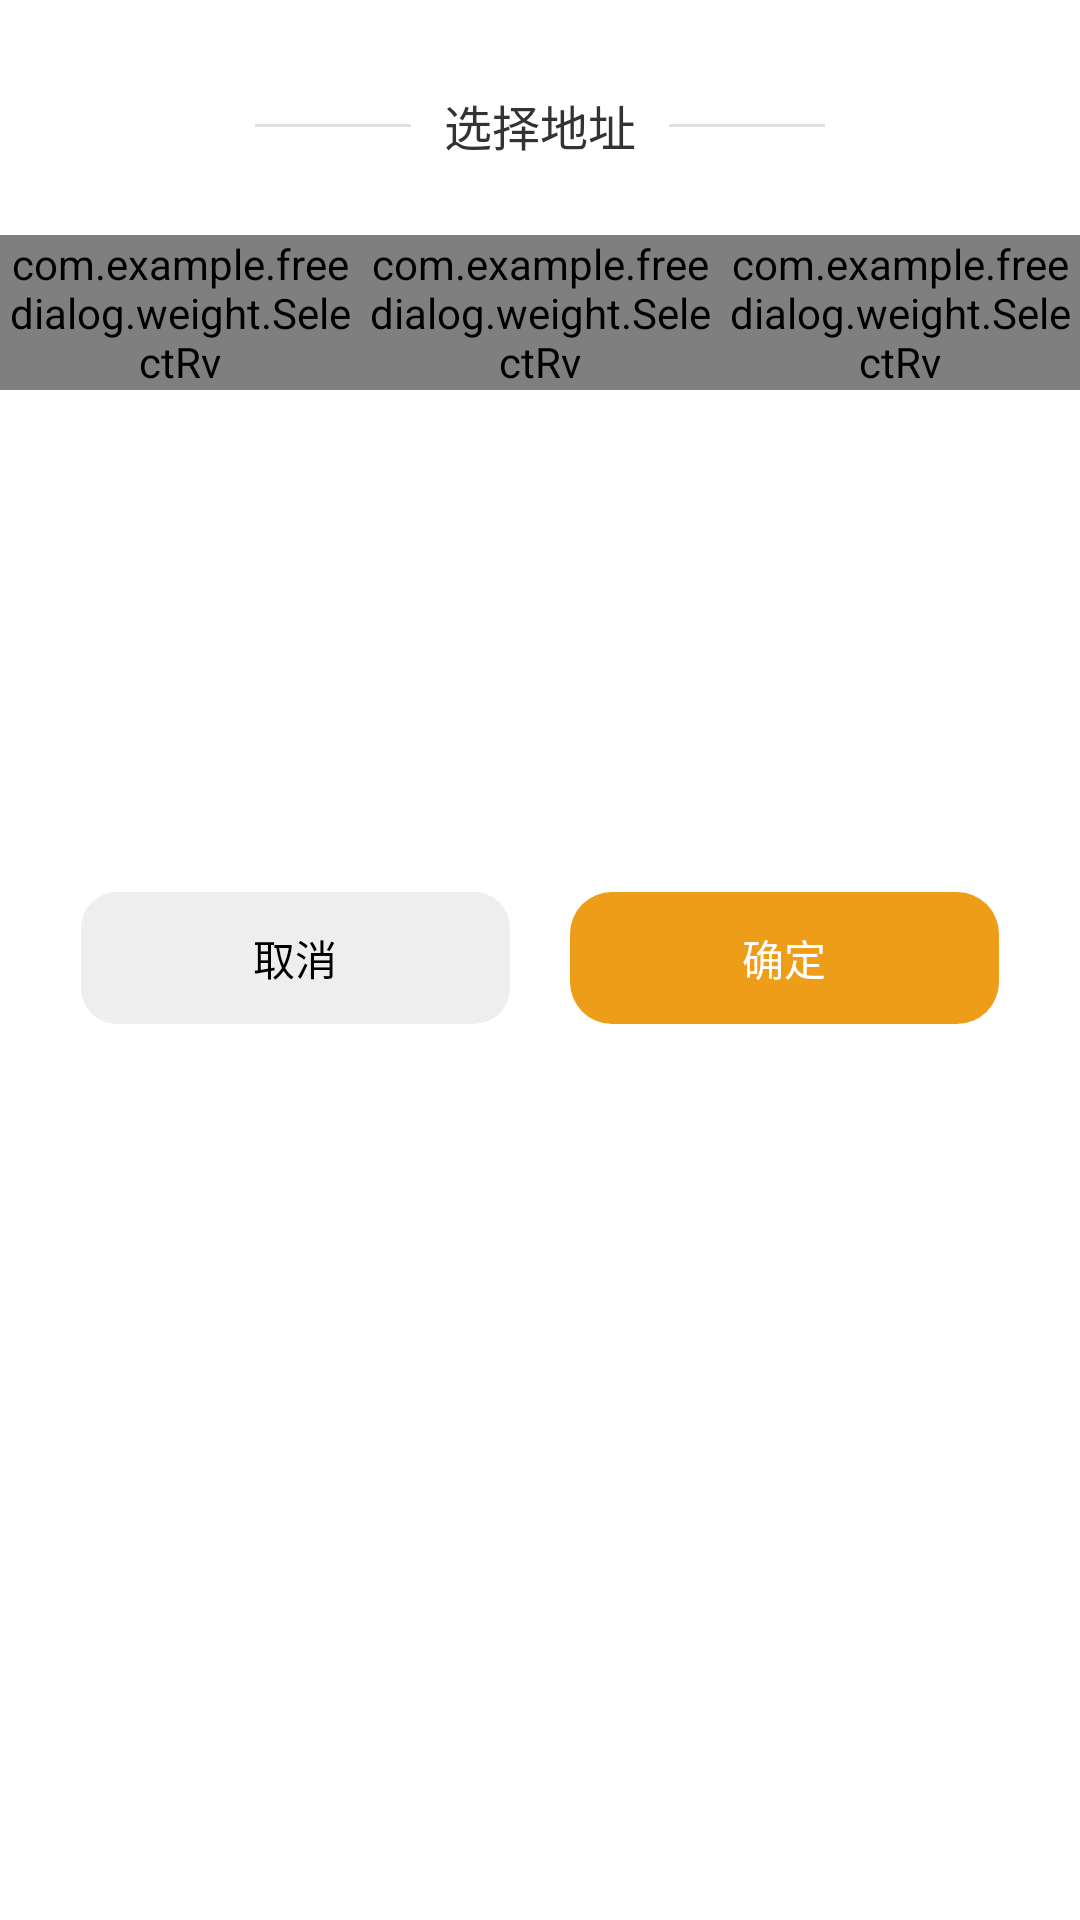

The Android layout XML behind this screen, and the referenced resources:
<!-- AndroidManifest.xml: application theme Theme.FreeDialog -->
<!-- res/layout/dialog_address.xml -->
<?xml version="1.0" encoding="utf-8"?>
<layout xmlns:android="http://schemas.android.com/apk/res/android"
    xmlns:app="http://schemas.android.com/apk/res-auto">

    <data>

    </data>

    <androidx.constraintlayout.widget.ConstraintLayout
        android:layout_width="match_parent"
        android:layout_height="wrap_content"
        android:background="@drawable/shape_white_5dp">


        <TextView
            android:id="@+id/address_title"
            android:layout_width="wrap_content"
            android:layout_height="wrap_content"
            android:layout_marginTop="30dp"
            android:paddingLeft="11dp"
            android:paddingRight="11dp"
            android:text="选择地址"
            android:textColor="#ff333333"
            android:textSize="16sp"
            app:layout_constraintLeft_toLeftOf="parent"
            app:layout_constraintRight_toRightOf="parent"
            app:layout_constraintTop_toTopOf="parent" />

        <View
            android:layout_width="52dp"
            android:layout_height="1dp"
            android:background="#e1e1e1"
            app:layout_constraintBottom_toBottomOf="@+id/address_title"
            app:layout_constraintRight_toLeftOf="@+id/address_title"
            app:layout_constraintTop_toTopOf="@+id/address_title" />


        <View
            android:layout_width="52dp"
            android:layout_height="1dp"
            android:background="#e1e1e1"
            app:layout_constraintBottom_toBottomOf="@+id/address_title"
            app:layout_constraintLeft_toRightOf="@+id/address_title"
            app:layout_constraintTop_toTopOf="@+id/address_title" />

        <androidx.appcompat.widget.LinearLayoutCompat
            android:id="@+id/address_rv_layout"
            android:layout_width="match_parent"
            android:layout_marginTop="25dp"
            app:layout_constraintTop_toBottomOf="@+id/address_title"
            android:orientation="horizontal"
            android:layout_height="194dp">
            <com.example.freedialog.weight.SelectRv
                android:id="@+id/address_rv1"
                android:layout_width="0dp"
                android:layout_height="wrap_content"
                android:layout_weight="1"/>

            <com.example.freedialog.weight.SelectRv
                android:id="@+id/address_rv2"
                android:layout_width="0dp"
                android:layout_weight="1"
                android:layout_height="wrap_content"/>

            <com.example.freedialog.weight.SelectRv
                android:id="@+id/address_rv3"
                android:layout_width="0dp"
                android:layout_height="wrap_content"
                android:layout_weight="1" />
        </androidx.appcompat.widget.LinearLayoutCompat>


        <androidx.appcompat.widget.LinearLayoutCompat
            android:layout_width="match_parent"
            app:layout_constraintTop_toBottomOf="@+id/address_rv_layout"
            android:layout_height="wrap_content"
            android:layout_marginTop="25dp"
            android:gravity="center"
            android:paddingBottom="20dp"
            android:orientation="horizontal">

            <TextView
                android:minHeight="44dp"
                android:id="@+id/address_cancel"
                android:minWidth="143dp"
                android:gravity="center"
                android:text="取消"
                android:textColor="@color/black"
                android:background="@drawable/shape_gray_12dp"
                android:layout_width="wrap_content"
                android:layout_height="wrap_content" />


            <TextView
                android:minHeight="44dp"
                android:id="@+id/address_ok"
                android:minWidth="143dp"
                android:gravity="center"
                android:layout_marginLeft="20dp"
                android:text="确定"
                android:textColor="@color/white"
                android:background="@drawable/shape_orange_12dp"
                android:layout_width="wrap_content"
                android:layout_height="wrap_content" />

        </androidx.appcompat.widget.LinearLayoutCompat>

    </androidx.constraintlayout.widget.ConstraintLayout>
</layout>
<!-- resources referenced by this layout -->
<resources>
  <color name="black">#FF000000</color>
  <color name="white">#FFFFFFFF</color>
  <!-- drawable shape_gray_12dp (drawable-v24) -->
  <?xml version="1.0" encoding="utf-8"?>
  <shape xmlns:android="http://schemas.android.com/apk/res/android">
      <solid android:color="#eeeeee"/>
      <corners android:radius="12dp"/>
  </shape>
  <!-- drawable shape_orange_12dp (drawable-v24) -->
  <?xml version="1.0" encoding="utf-8"?>
  <shape xmlns:android="http://schemas.android.com/apk/res/android">
      <solid android:color="#EE9D18"/>
      <corners android:radius="14dp"/>
  </shape>
  <style name="Theme.FreeDialog" parent="Theme.MaterialComponents.DayNight.DarkActionBar">
          
          <item name="colorPrimary">@color/purple_500</item>
          <item name="colorPrimaryVariant">@color/purple_700</item>
          <item name="colorOnPrimary">@color/white</item>
          
          <item name="colorSecondary">@color/teal_200</item>
          <item name="colorSecondaryVariant">@color/teal_700</item>
          <item name="colorOnSecondary">@color/black</item>
          
          <item name="android:statusBarColor" tools:targetApi="l">?attr/colorPrimaryVariant</item>
          
      </style>
  <color name="purple_500">#FF6200EE</color>
  <color name="purple_700">#FF3700B3</color>
  <color name="teal_200">#FF03DAC5</color>
  <color name="teal_700">#FF018786</color>
</resources>
